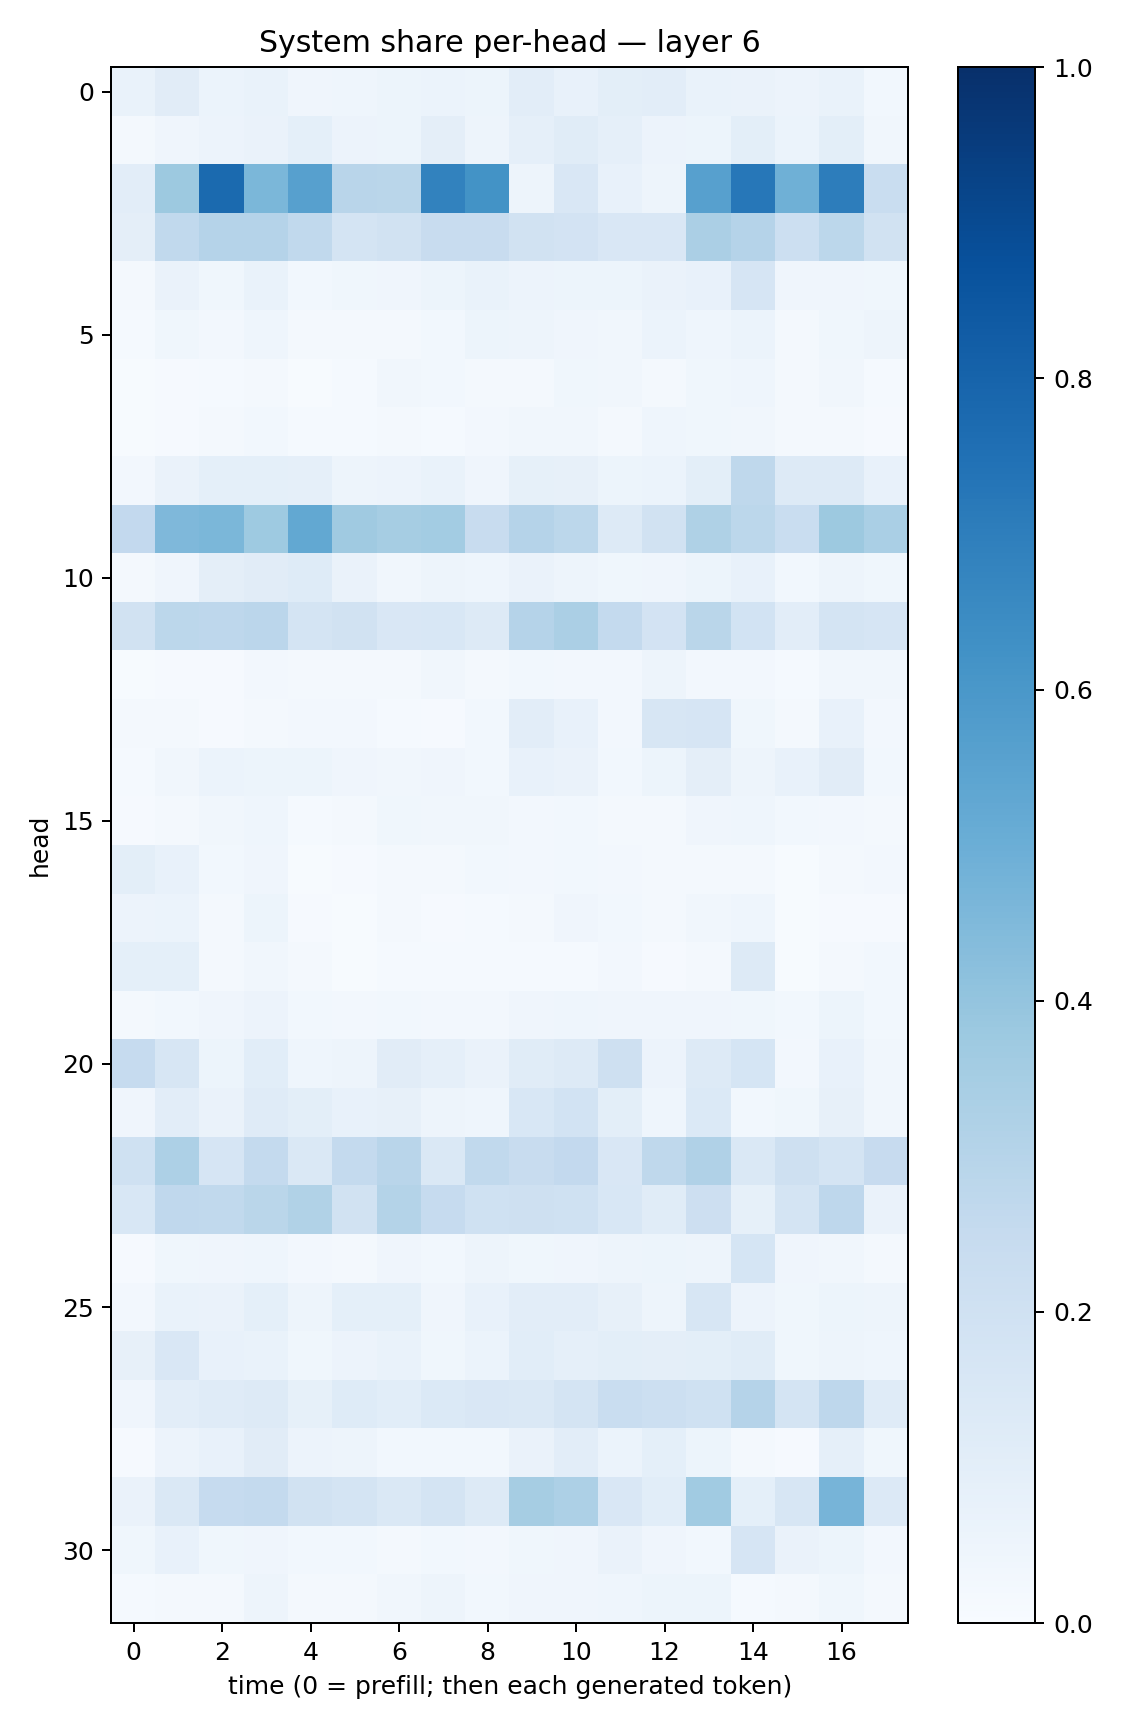

The table this chart was drawn from, first rows:
0.06768134, 0.112239525, 0.05941147, 0.06667806, 0.04165917, 0.045813516, 0.050890863, 0.06166689, 0.054407895, 0.10215182, 0.07794807, 0.09887305, 0.10289734, 0.06886836, 0.064346254, 0.056818996, 0.066814326, 0.030871844
0.01951, 0.03919, 0.05623, 0.06584, 0.09126, 0.05744, 0.05428, 0.09725, 0.04931, 0.08608, 0.1141, 0.08909, 0.05635, 0.05324, 0.1015, 0.06179, 0.1011, 0.0316
0.1055, 0.3776, 0.7761, 0.4598, 0.5607, 0.2896, 0.2857, 0.6798, 0.6184, 0.04717, 0.1492, 0.0766, 0.05031, 0.5609, 0.7251, 0.4912, 0.6999, 0.2339
0.09673, 0.2642, 0.3035, 0.3029, 0.2635, 0.1796, 0.1946, 0.2365, 0.2348, 0.1945, 0.1818, 0.1522, 0.1503, 0.334, 0.3038, 0.2167, 0.2777, 0.1899
0.02169, 0.06434, 0.03784, 0.06775, 0.02743, 0.03543, 0.04191, 0.05298, 0.06831, 0.05514, 0.05349, 0.05177, 0.06298, 0.07696, 0.1655, 0.04023, 0.04158, 0.0359
0.01198, 0.03775, 0.02496, 0.04415, 0.02003, 0.01873, 0.02328, 0.0274, 0.05255, 0.05054, 0.04072, 0.0323, 0.05977, 0.04656, 0.0612, 0.02107, 0.03536, 0.04799
0.00768, 0.01083, 0.0122, 0.02044, 0.007367, 0.01341, 0.0336, 0.02822, 0.02087, 0.02194, 0.03519, 0.03174, 0.01982, 0.03875, 0.04553, 0.02289, 0.03223, 0.01212
0.005748, 0.01095, 0.01846, 0.02867, 0.01199, 0.01282, 0.01589, 0.01455, 0.02572, 0.03146, 0.0333, 0.01913, 0.04634, 0.03889, 0.03373, 0.01939, 0.02058, 0.01013
0.02416, 0.06322, 0.09286, 0.09181, 0.08706, 0.04793, 0.05651, 0.06902, 0.04012, 0.08352, 0.08195, 0.05145, 0.06085, 0.1008, 0.2719, 0.126, 0.1315, 0.0715
0.2586, 0.4525, 0.4597, 0.3738, 0.524, 0.368, 0.3483, 0.3571, 0.2377, 0.3021, 0.2805, 0.128, 0.1916, 0.3211, 0.2795, 0.2341, 0.3755, 0.3362
0.021, 0.04092, 0.09566, 0.1121, 0.1232, 0.06459, 0.03422, 0.04963, 0.04354, 0.06384, 0.04932, 0.03813, 0.04244, 0.0516, 0.07273, 0.02904, 0.0471, 0.03847
0.1916, 0.2805, 0.276, 0.2829, 0.1749, 0.1938, 0.1488, 0.1535, 0.128, 0.3015, 0.3322, 0.2563, 0.1798, 0.286, 0.1846, 0.1028, 0.1752, 0.1673
0.007111, 0.01065, 0.01107, 0.02422, 0.01833, 0.02061, 0.01907, 0.03379, 0.0227, 0.03122, 0.02571, 0.02656, 0.05036, 0.02584, 0.02409, 0.01559, 0.0346, 0.03377
0.01723, 0.01639, 0.00902, 0.02184, 0.0249, 0.02356, 0.01351, 0.01087, 0.02793, 0.1043, 0.07677, 0.02701, 0.1614, 0.167, 0.03784, 0.02293, 0.07133, 0.02409
0.01488, 0.03277, 0.05902, 0.05225, 0.05146, 0.03927, 0.03288, 0.04017, 0.03124, 0.07596, 0.06521, 0.02847, 0.05154, 0.09682, 0.04815, 0.07633, 0.1123, 0.03124
0.009529, 0.018, 0.0326, 0.04631, 0.01382, 0.02054, 0.03574, 0.03267, 0.03418, 0.02702, 0.02966, 0.02187, 0.01593, 0.04112, 0.04594, 0.03019, 0.02681, 0.01931
0.09858, 0.07468, 0.02767, 0.04068, 0.006323, 0.007925, 0.02078, 0.01993, 0.03019, 0.02398, 0.02762, 0.02486, 0.02101, 0.01758, 0.02177, 0.005268, 0.01643, 0.0273
0.0582, 0.05991, 0.02256, 0.05325, 0.009846, 0.007136, 0.01749, 0.008109, 0.01314, 0.02125, 0.03967, 0.02859, 0.02277, 0.03335, 0.04467, 0.005089, 0.01011, 0.01054
0.09193, 0.09246, 0.0218, 0.03181, 0.01628, 0.007463, 0.01412, 0.01232, 0.01219, 0.01203, 0.01523, 0.02498, 0.01097, 0.01651, 0.1267, 0.006718, 0.02216, 0.03027
0.01707, 0.03101, 0.04153, 0.05517, 0.03044, 0.02519, 0.03023, 0.0253, 0.02731, 0.04286, 0.04408, 0.04245, 0.04027, 0.0419, 0.03766, 0.02871, 0.05445, 0.02786
0.25, 0.1601, 0.0525, 0.1059, 0.04331, 0.05006, 0.1119, 0.08812, 0.06574, 0.1166, 0.1287, 0.2069, 0.05518, 0.131, 0.1694, 0.02579, 0.07238, 0.03378
0.04058, 0.1041, 0.06431, 0.1204, 0.09968, 0.07761, 0.08099, 0.05038, 0.04382, 0.1561, 0.1842, 0.09968, 0.04471, 0.1373, 0.02831, 0.03899, 0.0809, 0.03164
0.2016, 0.3253, 0.1669, 0.257, 0.1477, 0.2574, 0.291, 0.1407, 0.2621, 0.2372, 0.2582, 0.1508, 0.2696, 0.318, 0.147, 0.207, 0.1781, 0.2441
0.1559, 0.2689, 0.2651, 0.2888, 0.3137, 0.1879, 0.3052, 0.2466, 0.2019, 0.2083, 0.2002, 0.1531, 0.1137, 0.2139, 0.08485, 0.1795, 0.2767, 0.06472
0.01138, 0.03802, 0.04182, 0.04324, 0.02403, 0.02322, 0.04024, 0.03061, 0.0484, 0.03621, 0.04048, 0.05002, 0.05237, 0.04958, 0.171, 0.04034, 0.03375, 0.01701
0.02683, 0.06932, 0.06545, 0.09188, 0.04797, 0.09328, 0.09359, 0.03933, 0.07582, 0.1041, 0.1023, 0.08042, 0.05061, 0.1594, 0.05778, 0.03572, 0.05143, 0.05007
0.08146, 0.1489, 0.07328, 0.0676, 0.03646, 0.05734, 0.06693, 0.03599, 0.06214, 0.1086, 0.08697, 0.1014, 0.09399, 0.09876, 0.1146, 0.03803, 0.0498, 0.04304
0.04017, 0.102, 0.1208, 0.1289, 0.08229, 0.1246, 0.1062, 0.1405, 0.1518, 0.1414, 0.1734, 0.2334, 0.2187, 0.2015, 0.3013, 0.1792, 0.2752, 0.1188
0.01146, 0.05858, 0.0737, 0.1109, 0.05672, 0.04722, 0.02857, 0.02863, 0.03005, 0.06466, 0.1016, 0.06211, 0.09032, 0.05292, 0.01984, 0.01074, 0.08932, 0.03579
0.06518, 0.1467, 0.2487, 0.2567, 0.1929, 0.1738, 0.146, 0.1754, 0.1285, 0.3479, 0.3255, 0.1517, 0.1055, 0.3645, 0.09155, 0.1611, 0.4724, 0.1367
0.03808, 0.0723, 0.03653, 0.04137, 0.02834, 0.02944, 0.02102, 0.02743, 0.02346, 0.03883, 0.03913, 0.06378, 0.03929, 0.02891, 0.1641, 0.06547, 0.05438, 0.02727
0.01411, 0.02029, 0.02026, 0.04792, 0.01599, 0.01708, 0.03316, 0.04851, 0.03092, 0.04071, 0.04216, 0.04578, 0.0532, 0.05186, 0.01488, 0.01833, 0.03574, 0.01676
